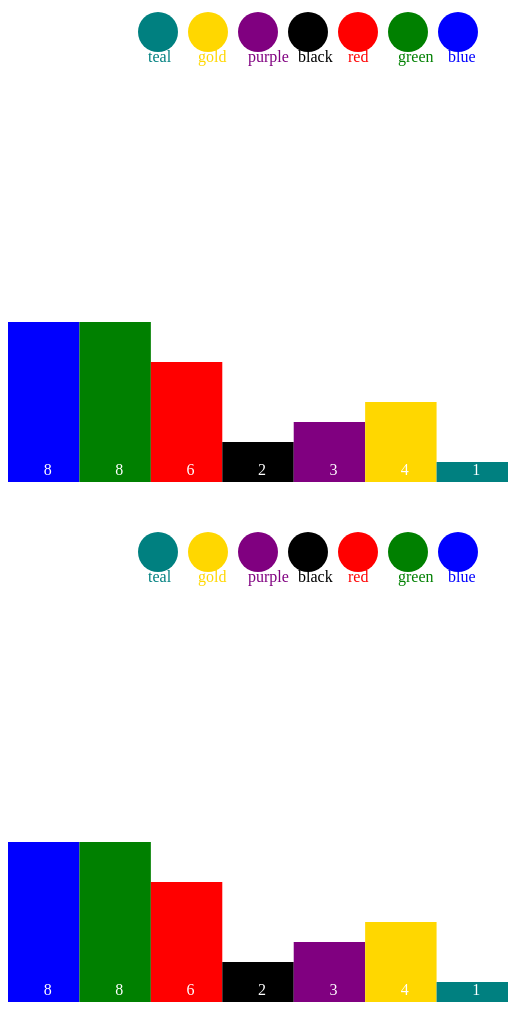
D3 v5 page, settled after 480 driven frames (8 s of simulated time); the page loaded 2 data file(s).



    var width=500;
    var height=500;

    var draw = function(data,location){
        var barWidth=width/data.length;

        d3.select(location).selectAll('rect')
        .data(data).enter()
        .append('rect')

        .attr('x',function(d,i){
          return i*barWidth;
        })
        .attr('y',function(d){
          return height-d.num*20;
        })
        .attr('width',barWidth)
        .attr('height',function(d){
          return d.num*20})
        .attr('fill',function(d){
          return d.color
        })

        .style('margin-right',"10px");

        d3.select(location).selectAll('text')
          .data(data).enter()
          .append('text')
          .text(function(d){
            return d.num;
          })
          .attr("class","bart")
          .attr('x',function(d,i){
            return i*barWidth+barWidth/2;
          })
          .attr('y',function(d){
            return height-7;
          })
          .attr('fill','white');

        d3.select(location).selectAll('circle').data(data).enter()
          .append('circle')
          .attr("fill",function(d){
            return d.color;
          })
          .attr('cx',function(d,i){
            return width-i*50-50
          })
          .attr('cy',function(d){
            return 50;
          })
          .attr("r",20);



          d3.select(location).selectAll('text.c')
            .data(data).enter()
            .append('text')
            .text(function(d){
              return d.color;
            })
            .attr("class","circ")
            .attr('x',function(d,i){
              return width-i*50-60;
            })
            .attr('y',function(d){
              return 80;
            })
            .attr('fill',function(d){
              return d.color;
            });

      }

    var svg1 = '#one';
    var svg2 = '#two';

    var dcsv = d3.csv("colorData.csv")
                 .then(function(data){
                   draw(data,svg2);
                 });
    var djson = d3.json("colorData.json")
                .then(function(data){
                  // console.log("data",data);
                  draw(data,svg1);
                });

    d3.selectAll('svg').attr('width',width)
                       .attr('height',height)
                       .style('display','block')
                       .style('margin','20px');








  

### data: colorData.json
[
 {
  "color": "blue",
  "num": "8"
 },
 {
  "color": "green",
  "num": "8"
 },
 {
  "color": "red",
  "num": "6"
 },
 {
  "color": "black",
  "num": "2"
 },
 {
  "color": "purple",
  "num": "3"
 },
 {
  "color": "gold",
  "num": "4"
 },
 {
  "color": "teal",
  "num": "1"
 }
]

### data: colorData.csv
color, num
blue, 8
green, 8
red, 6
black, 2
purple, 3
gold, 4
teal, 1